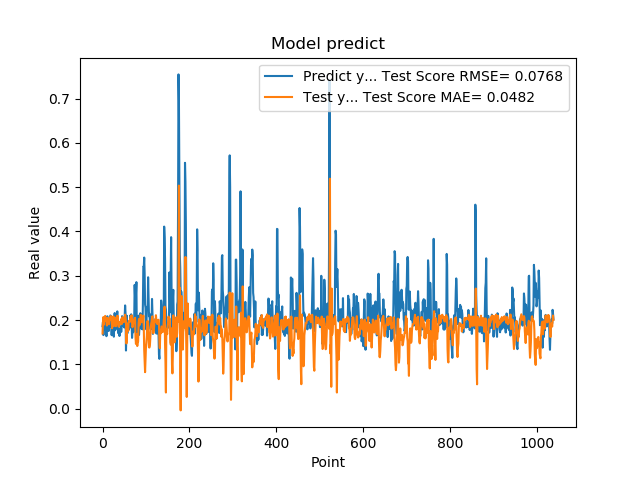

The table this chart was drawn from, first rows:
1.861467957496643066e-01, 1.696234984724650785e-01
1.954913884401321134e-01, 1.949389779290480462e-01
1.660518944263458530e-01, 2.067981335824429223e-01
1.907722949981689176e-01, 1.895741612496305850e-01
1.898660957813262939e-01, 2.013401160757077313e-01
2.001174986362457275e-01, 1.980410982645902651e-01
1.948629021644592563e-01, 2.093819304021905525e-01
1.779100298881530762e-01, 1.985836214438729264e-01
1.810636967420578003e-01, 1.982521665362459440e-01
1.635809391736984530e-01, 1.975466624779724234e-01
1.916799396276473999e-01, 1.876743360238321279e-01
2.085516005754470825e-01, 2.050183689775516016e-01
1.828240007162094394e-01, 2.036543832840148338e-01
1.857409924268722534e-01, 1.961287421465827407e-01
1.752161234617233276e-01, 1.935500194700037480e-01
1.845117062330245972e-01, 1.905309129335584495e-01
1.984785944223403931e-01, 2.025111004727798147e-01
1.841159015893935880e-01, 2.055917014571523316e-01
2.104043960571288785e-01, 2.009862958444577352e-01
2.088565975427627841e-01, 2.089886831080383645e-01
1.900728046894073209e-01, 2.040361309304993542e-01
1.658952832221984863e-01, 2.028480896345990492e-01
1.852532625198364535e-01, 1.816494406226120406e-01
1.799222826957702359e-01, 1.948913325871291513e-01
1.978618204593658447e-01, 1.957788067878715177e-01
1.711323857307434082e-01, 2.084606794985705280e-01
1.623787879943847379e-01, 1.868783652092099734e-01
2.059821039438247958e-01, 1.887399975067475810e-01
2.158481031656264981e-01, 2.019445435703739189e-01
1.768843084573745450e-01, 2.048617119028347533e-01
1.834106147289275845e-01, 1.866183203652337641e-01
1.805770993232727051e-01, 1.860595423449458996e-01
2.012096941471099854e-01, 1.897261850530827521e-01
2.066745012998580933e-01, 2.085838904322861453e-01
2.195876985788345337e-01, 2.054297991066981188e-01
1.944769918918609619e-01, 2.095272423210246537e-01
1.704634428024291992e-01, 1.959831023979658471e-01
1.750701963901519775e-01, 1.851757913038013792e-01
1.796004772186279297e-01, 1.856791883655137809e-01
1.640222966670989990e-01, 1.945107482990304781e-01
1.769366562366485596e-01, 1.918882321367881283e-01
1.781685650348663330e-01, 1.957533978135116981e-01
1.855484992265701294e-01, 1.954051577773413539e-01
1.732649058103561401e-01, 2.021207760068950976e-01
1.832000017166137418e-01, 1.908118434124110308e-01
2.088083624839782715e-01, 2.006899378843495785e-01
1.873752027750015536e-01, 2.065537432523334438e-01
1.986005455255508423e-01, 1.993887158071725729e-01
1.863885968923568726e-01, 2.044411067202739629e-01
1.885485500097274780e-01, 1.952605094025802457e-01
1.833238750696182529e-01, 2.045735847326280998e-01
2.096922993659972867e-01, 1.989564287298946632e-01
2.330529242753982544e-01, 2.121286269946795477e-01
2.151579260826110562e-01, 2.056949340462725928e-01
1.312076449394226074e-01, 1.952422963751567764e-01
1.684847325086593628e-01, 1.470938290114546521e-01
2.097207009792327881e-01, 1.702969223449785352e-01
1.697814613580703458e-01, 1.918355743758841103e-01
1.778024435043334961e-01, 1.867039995005017605e-01
1.968562752008438110e-01, 1.753239567137838406e-01
1.775619983673095703e-01, 1.929834060154061171e-01
... 979 more rows
